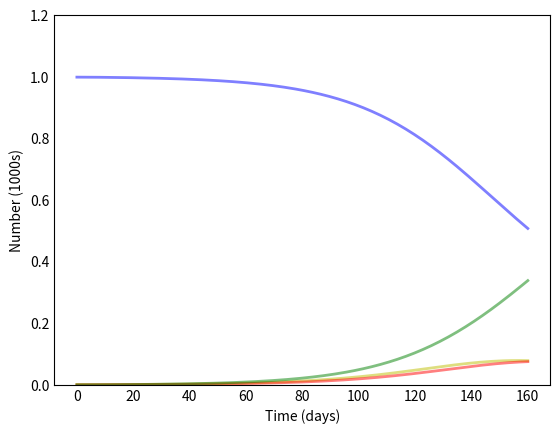

Python code for this plot: (Note: this script raises an exception after producing the figure.)
import numpy as np
from scipy.integrate import odeint
import matplotlib.pyplot as plt

# Total population, N
N = 1000
# Initial number of infected and recovered individuals, I0 and R0
I0, R0 = 1, 0
# Everyone else, S0, is susceptible to infection initially.
S0 = N - I0 - R0
# Contact rate, beta, and mean recovery rate, gamma, (in 1/days)
beta, gamma = 0.2, 1./10
# A grid of time points (in days)
t = np.linspace(0, 160, 160)

# The SEIR model differential equations.
def deriv(y, t, N, beta, gamma):
    S, E, I, R = y
    dSdt = -beta * S * I / N
    dEdt = beta * S * I / N - gamma * E
    dIdt = gamma * E - gamma * I
    dRdt = gamma * I
    return dSdt, dEdt, dIdt, dRdt

# Initial conditions vector
y0 = S0, I0, 0, R0
# Integrate the SEIR equations over the time grid, t.
ret = odeint(deriv, y0, t, args=(N, beta, gamma))
S, E, I, R = ret.T

# Plot the data on four separate curves for S(t), E(t), I(t) and R(t)
fig = plt.figure(facecolor='w')
ax = fig.add_subplot(111, axisbelow=True)
ax.plot(t, S/1000, 'b', alpha=0.5, lw=2, label='Susceptible')
ax.plot(t, E/1000, 'y', alpha=0.5, lw=2, label='Exposed')
ax.plot(t, I/1000, 'r', alpha=0.5, lw=2, label='Infected')
ax.plot(t, R/1000, 'g', alpha=0.5, lw=2, label='Recovered with immunity')
ax.set_xlabel('Time (days)')
ax.set_ylabel('Number (1000s)')
ax.set_ylim(0,1.2)
ax.yaxis.set_tick_params(length=0)
ax.xaxis.set_tick_params(length=0)
ax.grid(b=True, which='major', c='w', lw=2, ls='-')
legend = ax.legend()
legend.get_frame().set_alpha(0.5)
for spine in ('top', 'right', 'bottom', 'left'):
    ax.spines[spine].set_visible(False)
plt.show()
